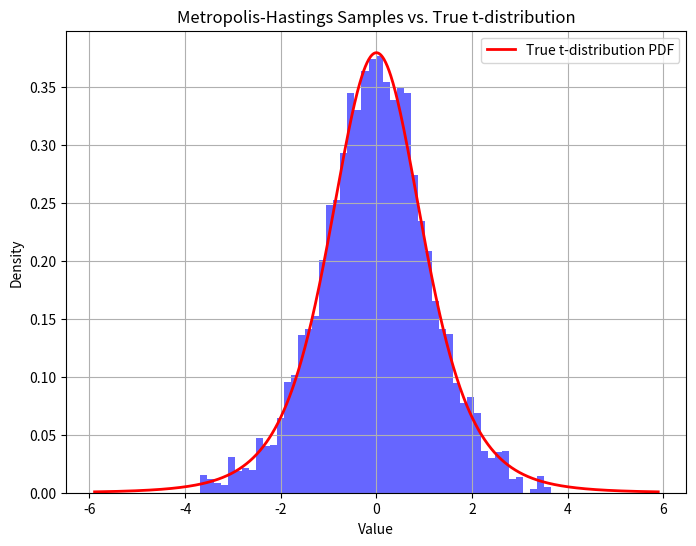
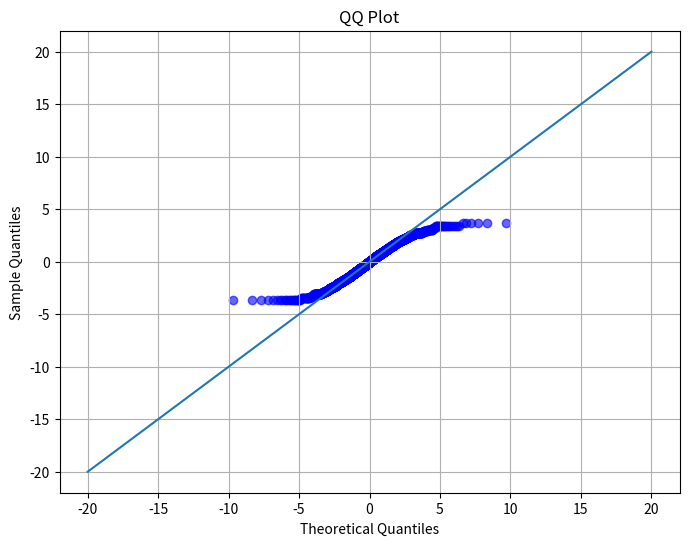

These charts were generated, in order, by the following Python code:
#!/usr/bin/env python3
# -*- coding: utf-8 -*-
"""
Created on Tue Apr 23 15:28:33 2024

@author: saeedmohsenisehdeh
"""

## Importing required packages and methods
import sys
sys.path.append('Functions')
import numpy as np
import matplotlib.pyplot as plt

import numpy as np
import matplotlib.pyplot as plt
from scipy.stats import norm, t

def metropolis_hastings(num_samples, initial_value, proposal_std, df):
    samples = [initial_value]
    current_value = initial_value
    
    for _ in range(num_samples):
        # Generate a candidate sample from the proposal distribution
        candidate_value =  np.random.normal(0, proposal_std)
        
        # Calculate the ratio of the target distribution (t-distribution) and the proposal distribution (normal)
        target_ratio = t.pdf(candidate_value, df) / t.pdf(current_value, df)
        proposal_ratio = norm.pdf(candidate_value, loc=0, scale=proposal_std) / norm.pdf(current_value, loc=0, scale=proposal_std)
        
        # Calculate acceptance probability
        acceptance_prob = min(1, target_ratio / proposal_ratio)
        
        # Accept or reject the candidate sample
        if np.random.rand() < acceptance_prob:
            current_value = candidate_value
        
        samples.append(current_value)
    
    return np.array(samples)

# Parameters
num_samples = 10000
initial_value = 0  # Initial value for the Markov chain
proposal_std = 1   # Standard deviation for the proposal distribution (normal)
df = 5             # Degrees of freedom for the t-distribution

# Generate samples using Metropolis-Hastings algorithm
samples = metropolis_hastings(num_samples, initial_value, proposal_std, df)

# Plot the histogram of generated samples
plt.figure(figsize=(8, 6))
plt.hist(samples, bins=50, density=True, color='blue', alpha=0.6)

# Plot the true density of the t-distribution for comparison
x = np.linspace(t.ppf(0.001, df), t.ppf(0.999, df), 1000)
plt.plot(x, t.pdf(x, df), 'r-', lw=2, label='True t-distribution PDF')

plt.title('Metropolis-Hastings Samples vs. True t-distribution')
plt.xlabel('Value')
plt.ylabel('Density')
plt.legend()
plt.grid(True)
plt.show()



sorted_data = np.sort(samples)
sorted_data = np.quantile(samples, np.linspace(0, 1, len(samples)))
norm_quantiles = t.ppf(np.linspace(0, 1, len(samples)), df)

# Step 3: Plot QQ Plot
plt.figure(figsize=(8, 6))
plt.scatter(norm_quantiles, sorted_data, color='blue', alpha=0.6)
plt.plot(np.linspace(-20, 20, len(samples)), np.linspace(-20, 20, len(samples)))
plt.title('QQ Plot')
plt.xlabel('Theoretical Quantiles')
plt.ylabel('Sample Quantiles')
plt.grid(True)
plt.show()
